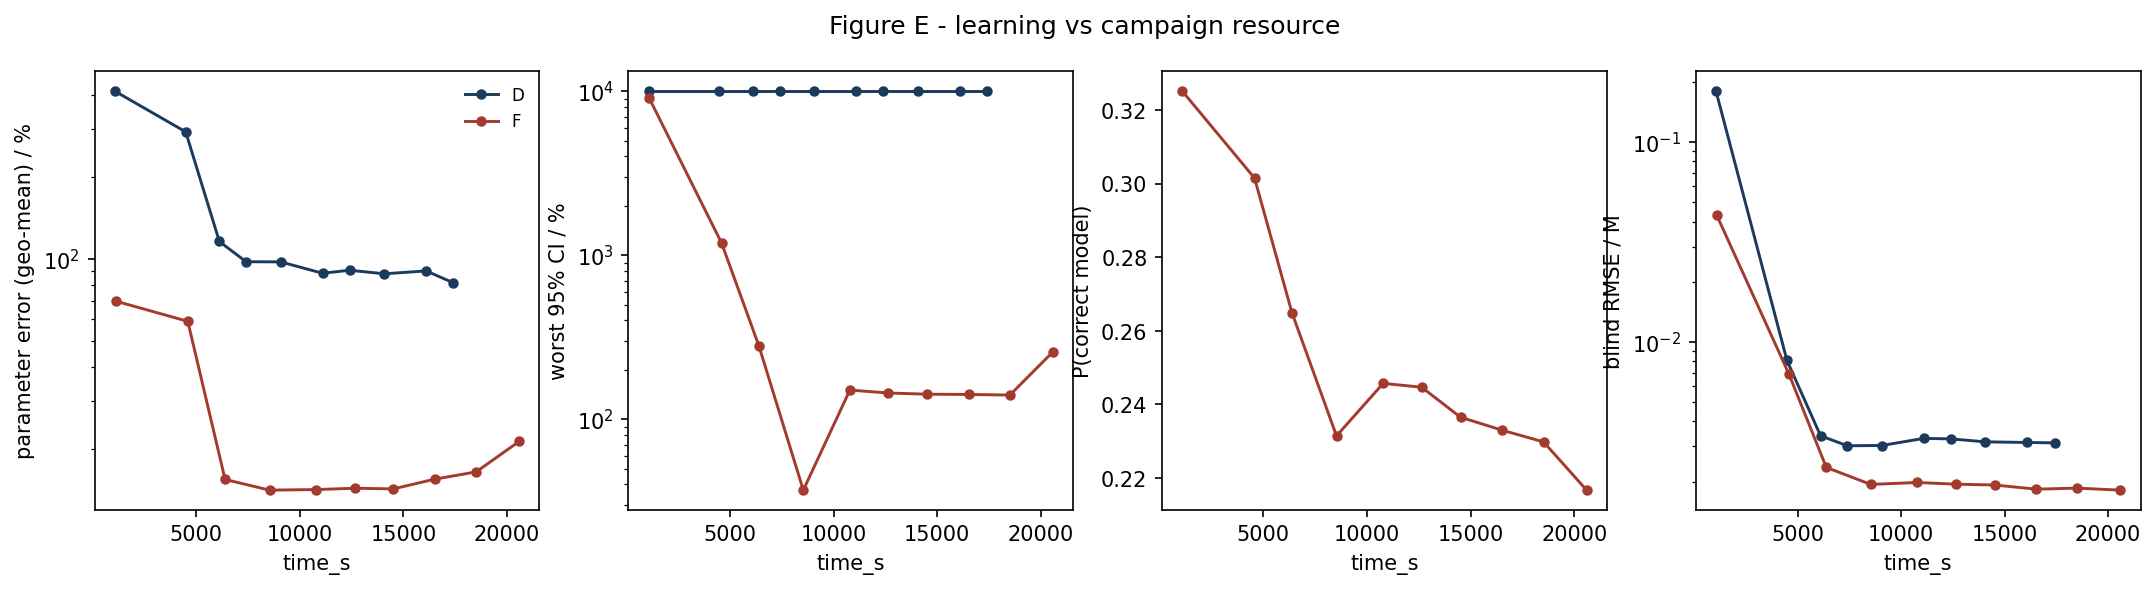

The table this chart was drawn from, first rows:
strategy, time_s, param_err_pct, max_rel_ci_pct, p_correct, blind_rmse_M
D, 1063, 412.8, 10000, nan, 0.1799
D, 4488, 292.5, 10000, nan, 0.008089
D, 6114, 115.7, 10000, nan, 0.00339
D, 7403, 97.47, 10000, nan, 0.003022
D, 9072, 97.34, 10000, nan, 0.00303
D, 11097, 88.42, 10000, nan, 0.00329
D, 12408, 90.69, 10000, nan, 0.00327
D, 14076, 88.01, 10000, nan, 0.003161
D, 16102, 90.18, 10000, nan, 0.003138
D, 17413, 81.54, 10000, nan, 0.003125
F, 1104, 69.85, 9020, 0.3251, 0.04293
F, 4589, 58.87, 1188, 0.3015, 0.006892
F, 6390, 15.45, 281, 0.2649, 0.002354
F, 8538, 14.11, 36.95, 0.2314, 0.001935
F, 10788, 14.18, 150.5, 0.2457, 0.001979
F, 12643, 14.34, 144.5, 0.2446, 0.001941
F, 14516, 14.26, 142.1, 0.2365, 0.001922
F, 16535, 15.5, 141.5, 0.2329, 0.001832
F, 18516, 16.47, 140.4, 0.2298, 0.001854
F, 20592, 21.31, 257.3, 0.2166, 0.001812
